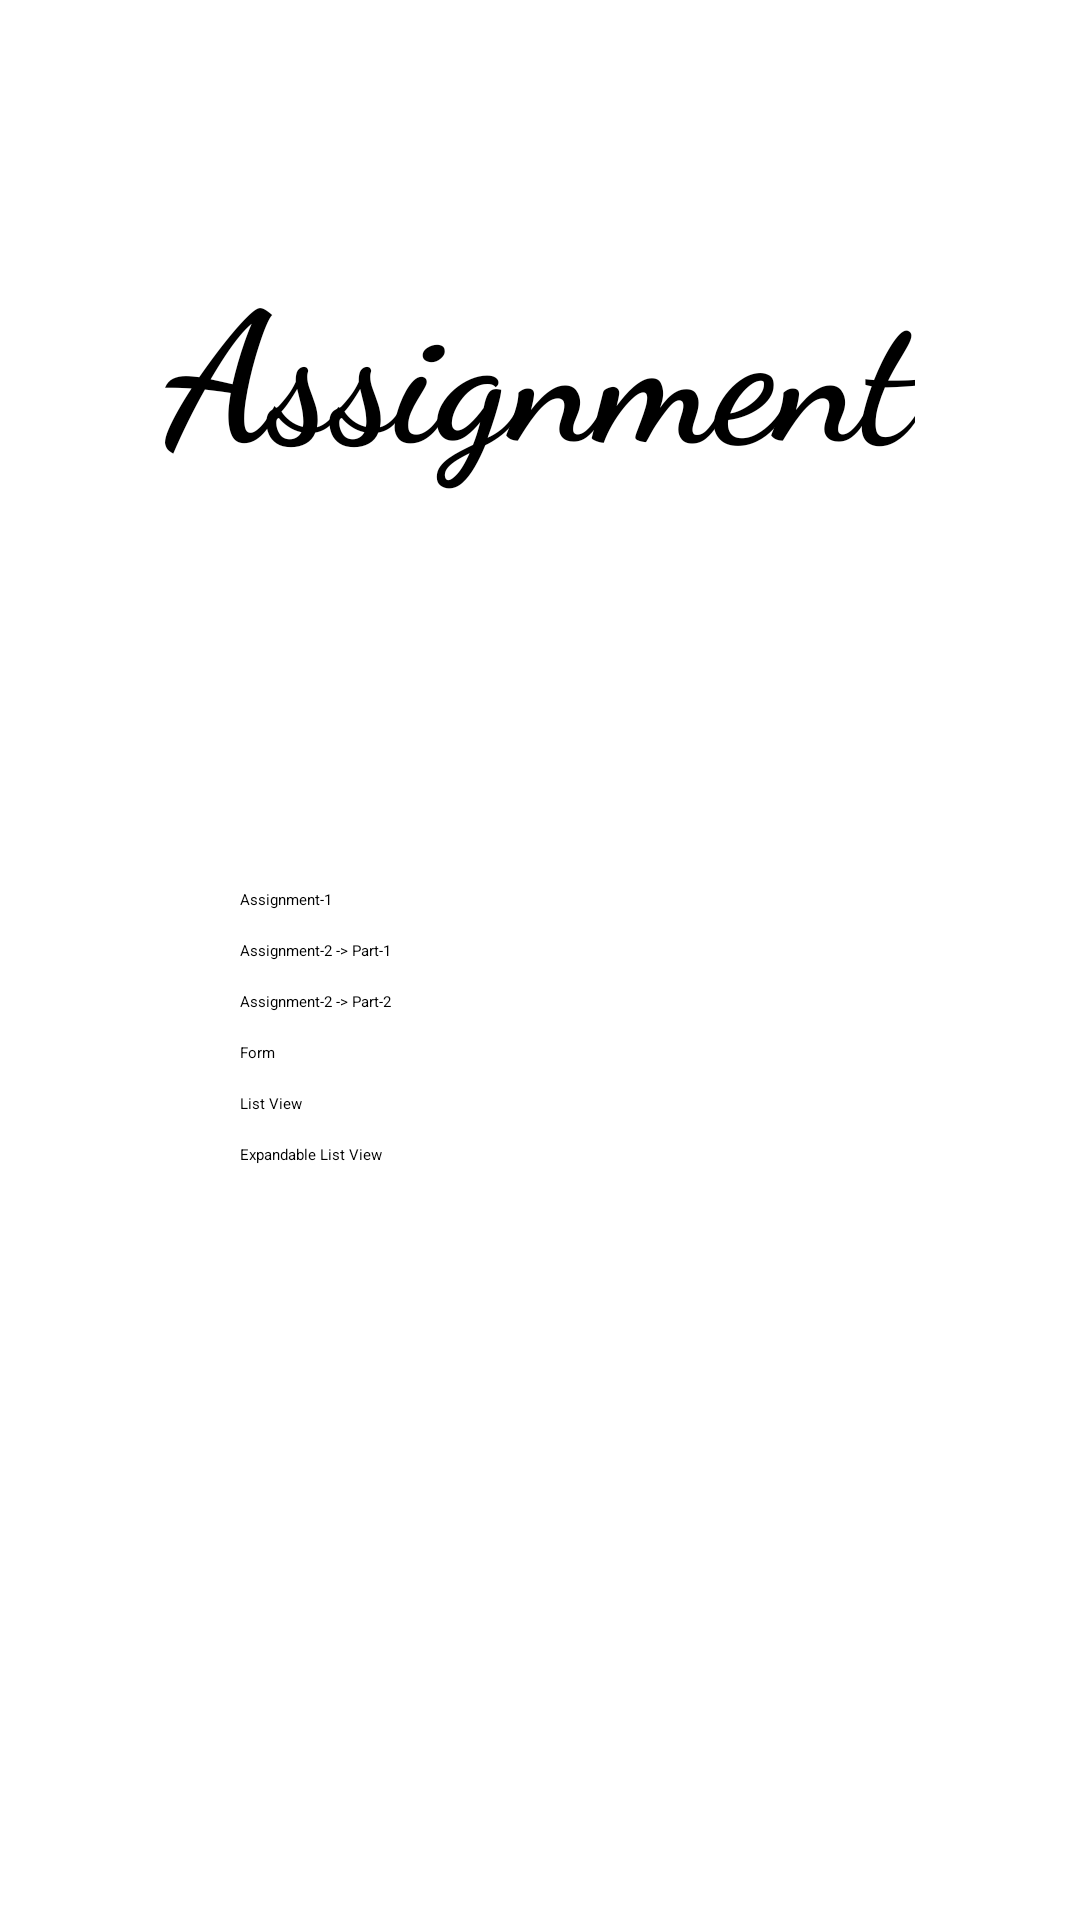

Reconstruct the res/layout file that produces this screen, plus the resources it refers to.
<!-- AndroidManifest.xml: application theme Theme.Assignment0182210012101041 -->
<!-- res/layout/activity_main.xml -->
<?xml version="1.0" encoding="utf-8"?>
<androidx.constraintlayout.widget.ConstraintLayout
    xmlns:android="http://schemas.android.com/apk/res/android"
    xmlns:tools="http://schemas.android.com/tools"
    xmlns:app="http://schemas.android.com/apk/res-auto"
    android:id="@+id/main"
    android:layout_width="match_parent"
    android:layout_height="match_parent"

    tools:context=".MainActivity">


    <LinearLayout
        android:id="@+id/linearLayout"
        android:layout_width="match_parent"
        android:layout_height="wrap_content"
        android:layout_marginTop="128dp"
        android:gravity="center_horizontal"
        android:orientation="vertical"
        app:layout_constraintBottom_toBottomOf="parent"
        app:layout_constraintEnd_toEndOf="parent"
        app:layout_constraintHorizontal_bias="0.0"
        app:layout_constraintStart_toStartOf="parent"
        app:layout_constraintTop_toBottomOf="@+id/textView"
        app:layout_constraintVertical_bias="0.0">



        <Button
            android:id="@+id/button2"
            android:layout_width="200dp"
            android:layout_height="0dp"
            android:layout_margin="5dp"
            android:layout_weight="1"
            android:onClick="task1"
            android:text="Assignment-1" />

        <Button
            android:id="@+id/button3"
            android:layout_width="200dp"
            android:layout_height="0dp"
            android:layout_margin="5dp"
            android:layout_weight="1"
            android:onClick="task2"
            android:text="Assignment-2 -> Part-1" />

        <Button
            android:id="@+id/button"
            android:layout_width="200dp"
            android:layout_height="0dp"
            android:layout_margin="5dp"
            android:layout_weight="1"
            android:onClick="task3"
            android:text="Assignment-2 -> Part-2" />
        <Button
            android:id="@+id/button4"
            android:layout_width="200dp"
            android:layout_height="0dp"
            android:layout_margin="5dp"
            android:layout_weight="1"
            android:onClick="goToForm"
            android:text="Form" />

        <Button
            android:id="@+id/button5"
            android:layout_width="200dp"
            android:layout_height="0dp"
            android:layout_margin="5dp"
            android:layout_weight="1"
            android:onClick="goToListview"
            android:text="List View" />
        <Button
            android:id="@+id/button6"
            android:layout_width="200dp"
            android:layout_height="0dp"
            android:layout_margin="5dp"
            android:layout_weight="1"
            android:onClick="goToExpandableListview"
            android:text="Expandable List View" />
    </LinearLayout>

    <TextView
        android:id="@+id/textView"
        android:layout_width="wrap_content"
        android:layout_height="wrap_content"
        android:layout_marginTop="80dp"
        android:fontFamily="cursive"
        android:text="Assignment"
        android:textSize="60sp"
        android:textStyle="bold"
        app:layout_constraintEnd_toEndOf="parent"
        app:layout_constraintStart_toStartOf="parent"
        app:layout_constraintTop_toTopOf="parent" />
</androidx.constraintlayout.widget.ConstraintLayout>
<!-- resources referenced by this layout -->
<resources>

</resources>
